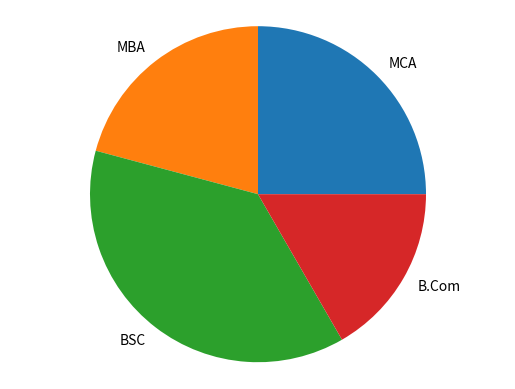

Recreate this plot in Python.
import matplotlib.pyplot as p
labels = 'MCA', 'MBA', 'BSC', 'B.Com'
sizes = [30, 25, 45, 20]
fig1,a = p.subplots()
a.pie(sizes, labels=labels)
a.axis('equal')  
p.show()
